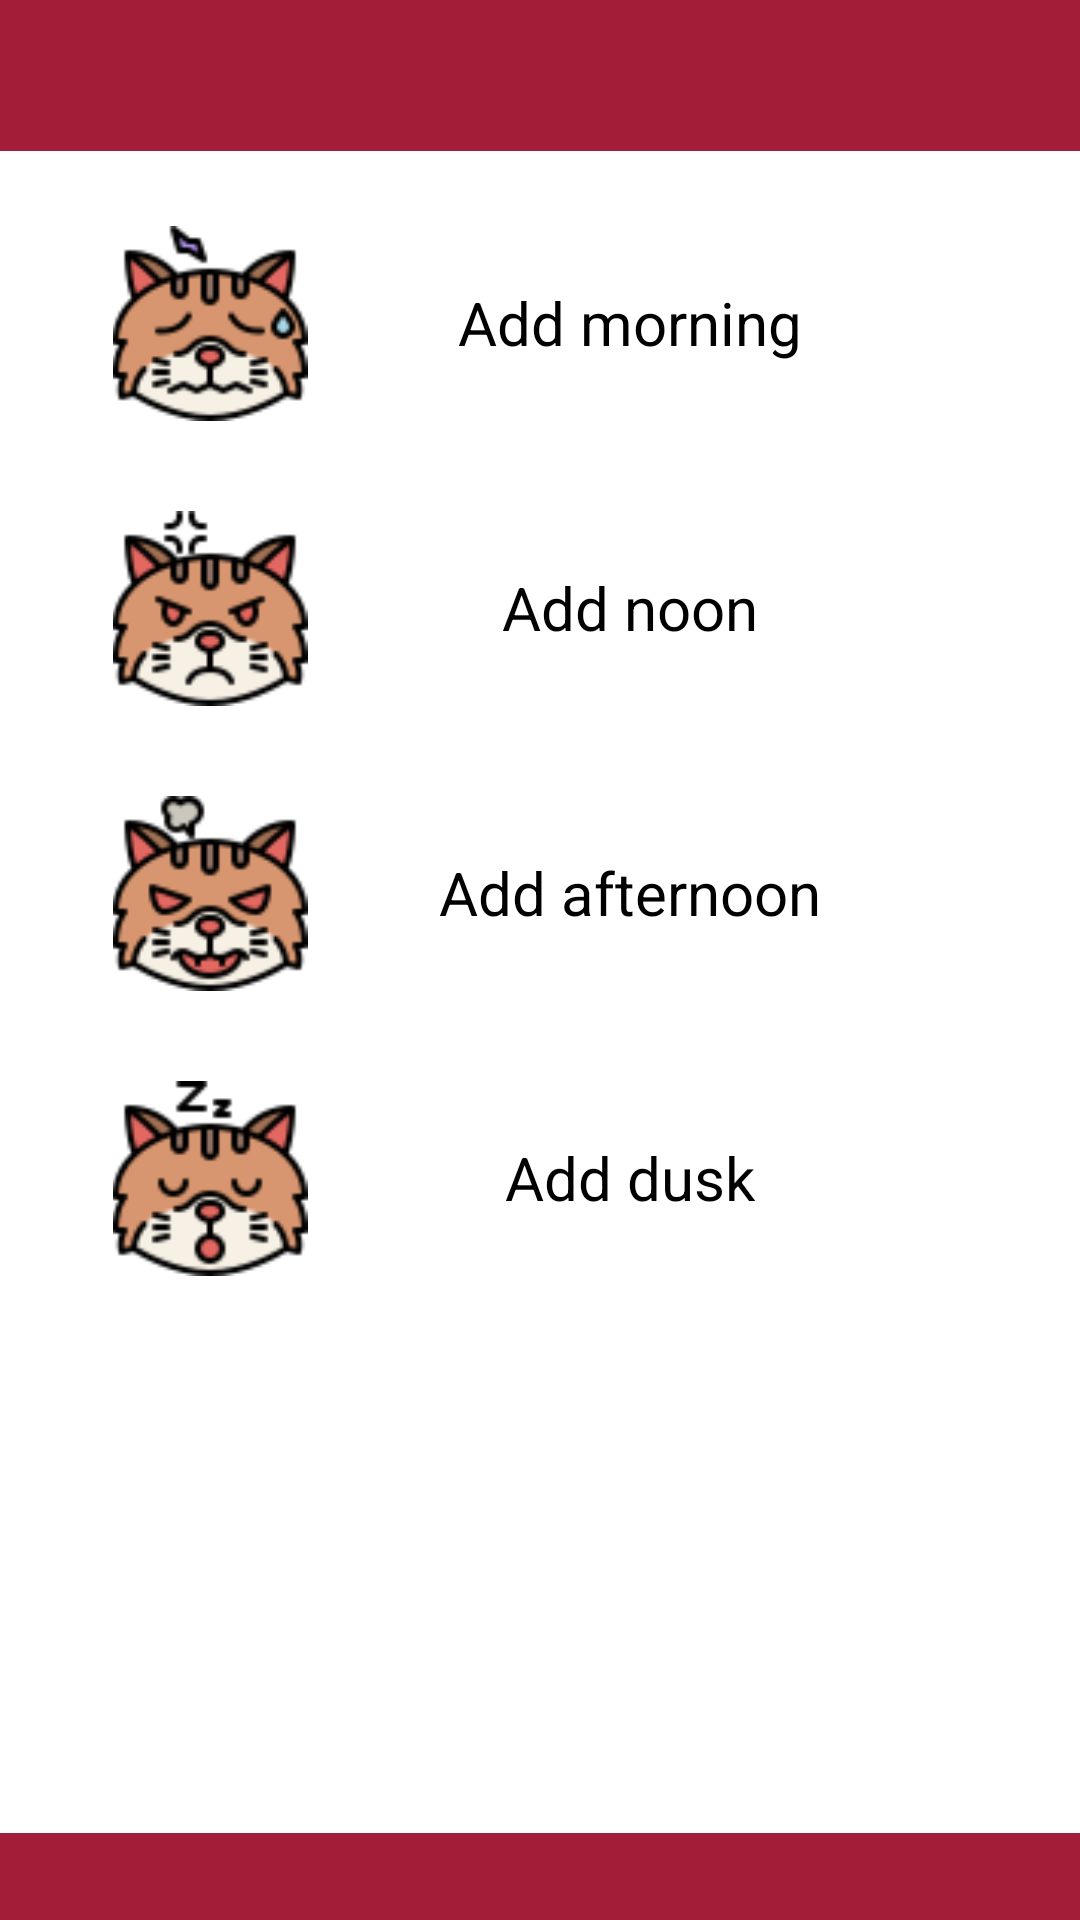

Layout XML and referenced resources for this Android screen:
<!-- AndroidManifest.xml: application theme Theme.TrainingApp -->
<!-- res/layout/activity_main.xml -->
<?xml version="1.0" encoding="utf-8"?>
<LinearLayout xmlns:android="http://schemas.android.com/apk/res/android"
    xmlns:tools="http://schemas.android.com/tools"
    android:layout_width="match_parent"
    android:layout_height="match_parent"
    android:orientation="vertical"
    tools:context=".mvp.main.MainActivity">


    <ScrollView
        android:layout_width="match_parent"
        android:layout_height="611dp">

        <LinearLayout
            android:layout_width="match_parent"
            android:layout_height="wrap_content"
            android:orientation="vertical">
            <LinearLayout
                android:layout_width="match_parent"
                android:layout_height="match_parent"
                android:background="@color/angrierRed"
                android:orientation="horizontal"
                android:gravity="center_vertical">

                <TextView
                    android:id="@+id/textViewCalendarTitle"
                    style="?android:textAppearanceLarge"
                    android:layout_width="match_parent"
                    android:layout_height="match_parent"
                    android:layout_centerInParent="true"
                    android:gravity="center"
                    android:padding="5dp"
                    android:textColor="@color/white"
                    android:textSize="30sp"
                    android:textStyle="bold" />

            </LinearLayout>
            <LinearLayout
                android:id="@+id/layoutAddMorning"
                android:layout_width="match_parent"
                android:layout_height="75dp"
                android:layout_marginHorizontal="15dp"
                android:layout_marginTop="20dp"
                android:layout_marginBottom="10dp"
                android:layout_weight="1">

                <LinearLayout
                    android:layout_width="100dp"
                    android:layout_height="match_parent"
                    android:layout_margin="5dp">

                    <ImageView
                        android:layout_width="match_parent"
                        android:layout_height="match_parent"
                        android:src="@drawable/morning" />

                </LinearLayout>

                <RelativeLayout
                    android:layout_width="match_parent"
                    android:layout_height="40dp"
                    android:layout_gravity="center_vertical"
                    android:layout_margin="10dp"
                    android:orientation="horizontal">

                    <TextView
                        android:layout_width="wrap_content"
                        android:layout_height="match_parent"
                        android:gravity="center"
                        android:minWidth="150dp"
                        android:text="@string/buttonAddMorning"
                        android:textColor="@color/black"
                        android:textSize="20sp"
                        android:textStyle="normal" />

                    <ImageButton
                        android:id="@+id/buttonAddMorning"
                        android:layout_width="40dp"
                        android:layout_height="match_parent"
                        android:layout_alignParentEnd="true"
                        android:background="@drawable/plus" />

                </RelativeLayout>

            </LinearLayout>

            <LinearLayout
                android:id="@+id/layoutAddNoon"
                android:layout_width="match_parent"
                android:layout_height="75dp"
                android:layout_marginHorizontal="15dp"
                android:layout_marginVertical="10dp"
                android:layout_weight="1"
                tools:ignore="OnClick">

                <LinearLayout
                    android:layout_width="100dp"
                    android:layout_height="match_parent"
                    android:layout_margin="5dp">

                    <ImageView
                        android:layout_width="match_parent"
                        android:layout_height="match_parent"
                        android:src="@drawable/noon"></ImageView>

                </LinearLayout>

                <RelativeLayout
                    android:layout_width="match_parent"
                    android:layout_height="40dp"
                    android:layout_gravity="center_vertical"
                    android:layout_margin="10dp"
                    android:orientation="horizontal">

                    <TextView
                        android:layout_width="wrap_content"
                        android:layout_height="match_parent"
                        android:gravity="center"
                        android:minWidth="150dp"
                        android:text="@string/buttonAddNoon"
                        android:textColor="@color/black"
                        android:textSize="20sp"
                        android:textStyle="normal" />

                    <ImageButton
                        android:id="@+id/buttonAddLaunch"
                        android:layout_width="40dp"
                        android:layout_height="match_parent"
                        android:layout_alignParentEnd="true"
                        android:background="@drawable/plus" />

                </RelativeLayout>

            </LinearLayout>

            <LinearLayout
                android:id="@+id/layoutAddAfternoon"
                android:layout_width="match_parent"
                android:layout_height="75dp"
                android:layout_marginHorizontal="15dp"
                android:layout_marginVertical="10dp"
                android:layout_weight="1"
                tools:ignore="OnClick">

                <LinearLayout
                    android:layout_width="100dp"
                    android:layout_height="match_parent"
                    android:layout_margin="5dp">

                    <ImageView
                        android:layout_width="match_parent"
                        android:layout_height="match_parent"
                        android:src="@drawable/afternoon"></ImageView>

                </LinearLayout>

                <RelativeLayout
                    android:layout_width="match_parent"
                    android:layout_height="40dp"
                    android:layout_gravity="center_vertical"
                    android:layout_margin="10dp"
                    android:orientation="horizontal">

                    <TextView
                        android:layout_width="wrap_content"
                        android:layout_height="match_parent"
                        android:gravity="center"
                        android:minWidth="150dp"
                        android:text="@string/buttonAddAfternoon"
                        android:textColor="@color/black"
                        android:textSize="20sp"
                        android:textStyle="normal" />

                    <ImageButton
                        android:id="@+id/buttonAddAfternoon"
                        android:layout_width="40dp"
                        android:layout_height="match_parent"
                        android:layout_alignParentEnd="true"
                        android:background="@drawable/plus" />

                </RelativeLayout>

            </LinearLayout>

            <LinearLayout
                android:id="@+id/layoutAddDusk"
                android:layout_width="match_parent"
                android:layout_height="75dp"
                android:layout_marginHorizontal="15dp"
                android:layout_marginVertical="10dp"
                android:layout_weight="1"
                android:minHeight="75dp"
                tools:ignore="OnClick">

                <LinearLayout
                    android:layout_width="100dp"
                    android:layout_height="match_parent"
                    android:layout_margin="5dp">

                    <ImageView
                        android:layout_width="match_parent"
                        android:layout_height="match_parent"
                        android:src="@drawable/dusk"></ImageView>

                </LinearLayout>

                <RelativeLayout
                    android:layout_width="match_parent"
                    android:layout_height="40dp"
                    android:layout_gravity="center_vertical"
                    android:layout_margin="10dp"
                    android:orientation="horizontal">

                    <TextView
                        android:layout_width="wrap_content"
                        android:layout_height="match_parent"
                        android:gravity="center"
                        android:minWidth="150dp"
                        android:text="@string/buttonAddDusk"
                        android:textColor="@color/black"
                        android:textSize="20sp"
                        android:textStyle="normal" />

                    <ImageButton
                        android:id="@+id/buttonAddDusk"
                        android:layout_width="40dp"
                        android:layout_height="match_parent"
                        android:layout_alignParentEnd="true"
                        android:background="@drawable/plus" />

                </RelativeLayout>

            </LinearLayout>

        </LinearLayout>

    </ScrollView>
    <LinearLayout
        android:layout_width="match_parent"
        android:layout_height="match_parent"
        android:background="@color/angrierRed"
        android:orientation="horizontal"
        android:gravity="center_vertical">

        <ImageView
            android:id="@+id/calendarItem"
            android:layout_width="wrap_content"
            android:layout_height="match_parent"
            android:layout_centerVertical="true"
            android:layout_marginLeft="130dp"
            android:layout_toEndOf="@+id/textViewCalendarTitle"
            android:padding="10dp"
            android:src="@drawable/calendar" />


    </LinearLayout>
</LinearLayout>
<!-- resources referenced by this layout -->
<resources>
  <color name="angrierRed">#A31D38</color>
  <color name="black">#FF000000</color>
  <color name="white">#FFFFFFFF</color>
  <!-- drawable afternoon: png bitmap (drawable, 5373 bytes) -->
  <!-- drawable dusk: png bitmap (drawable, 4412 bytes) -->
  <!-- drawable morning: png bitmap (drawable, 4976 bytes) -->
  <!-- drawable noon: png bitmap (drawable, 4837 bytes) -->
  <string name="buttonAddAfternoon">Add afternoon</string>
  <string name="buttonAddDusk">Add dusk</string>
  <string name="buttonAddMorning">Add morning</string>
  <string name="buttonAddNoon">Add noon</string>
  <style name="Theme.TrainingApp" parent="Theme.MaterialComponents.Light.NoActionBar">
          
          <item name="colorPrimaryVariant">@color/angrierRed</item>
          <item name="colorOnPrimary">@color/white</item>
          
          <item name="colorSecondary">@color/angriestRed</item>
          <item name="colorOnSecondary">@color/black</item>
          
          <item name="android:statusBarColor" tools:targetApi="l">?attr/colorPrimaryVariant</item>
          
      </style>
  <color name="angriestRed">#9E2130</color>
</resources>
